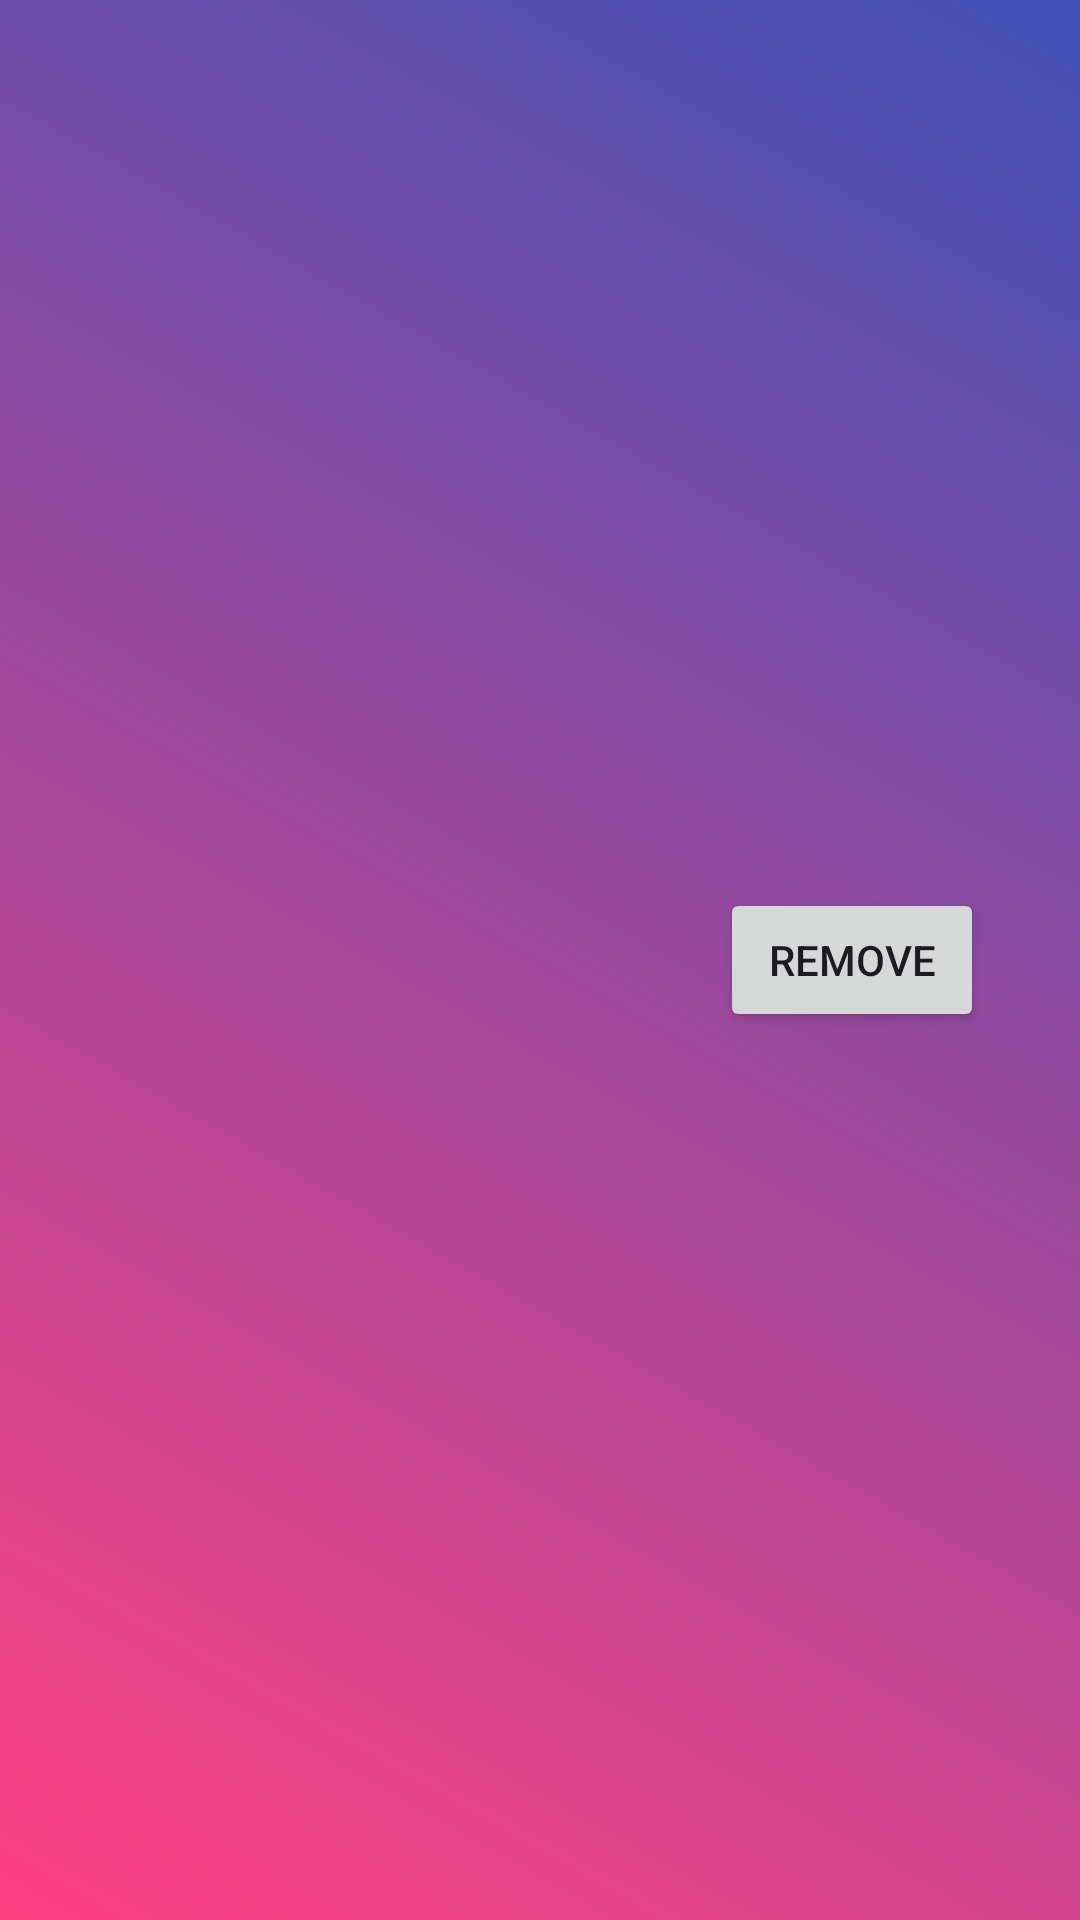

Android layout source for this screen:
<!-- AndroidManifest.xml: application theme Theme.I2P -->
<!-- res/layout/imageselected.xml -->
<?xml version="1.0" encoding="utf-8"?>
<LinearLayout xmlns:android="http://schemas.android.com/apk/res/android"
    android:layout_width="match_parent"
    android:layout_height="wrap_content"
    android:gravity="center_vertical"
    android:orientation="horizontal"
    android:minHeight="?android:attr/listPreferredItemHeight"
    android:padding="16dp">

    <ImageView
        android:id="@+id/list_item"
        android:layout_width="0dp"
        android:layout_height="100dp"
        android:layout_weight="1"
        android:scaleType="centerCrop"/>

    <Button
        android:id="@+id/removeButton"
        android:layout_width="wrap_content"
        android:layout_height="wrap_content"
        android:layout_alignParentBottom="true"
        android:layout_alignParentEnd="true"
        android:layout_margin="16dp"
        android:text="@string/remove_button" />

</LinearLayout>
<!-- resources referenced by this layout -->
<resources>
  <string name="remove_button">remove</string>
  <style name="Theme.I2P" parent="Base.Theme.I2P" />
  <style name="Base.Theme.I2P" parent="Theme.Material3.DayNight.NoActionBar">
          
          <item name="colorPrimary">@color/i2p_colorPrimary</item>
          <item name="colorPrimaryVariant">@color/i2p_colorPrimaryVariant</item>
          <item name="colorSecondary">@color/i2p_colorSecondary</item>
          <item name="colorSecondaryVariant">@color/i2p_colorSecondaryVariant</item>
          <item name="android:windowBackground">@drawable/background_pattern</item>
      </style>
  <color name="i2p_colorPrimary">#FF4081</color>
  <color name="i2p_colorPrimaryVariant">#F50057</color>
  <color name="i2p_colorSecondary">#3F51B5</color>
  <color name="i2p_colorSecondaryVariant">#303F9F</color>
  <!-- drawable background_pattern (drawable) -->
  <?xml version="1.0" encoding="utf-8"?>
  <shape xmlns:android="http://schemas.android.com/apk/res/android">
      
      <gradient
          android:startColor="#FF4081"
          android:endColor="#3F51B5"
          android:angle="45"/>
  </shape>
</resources>
